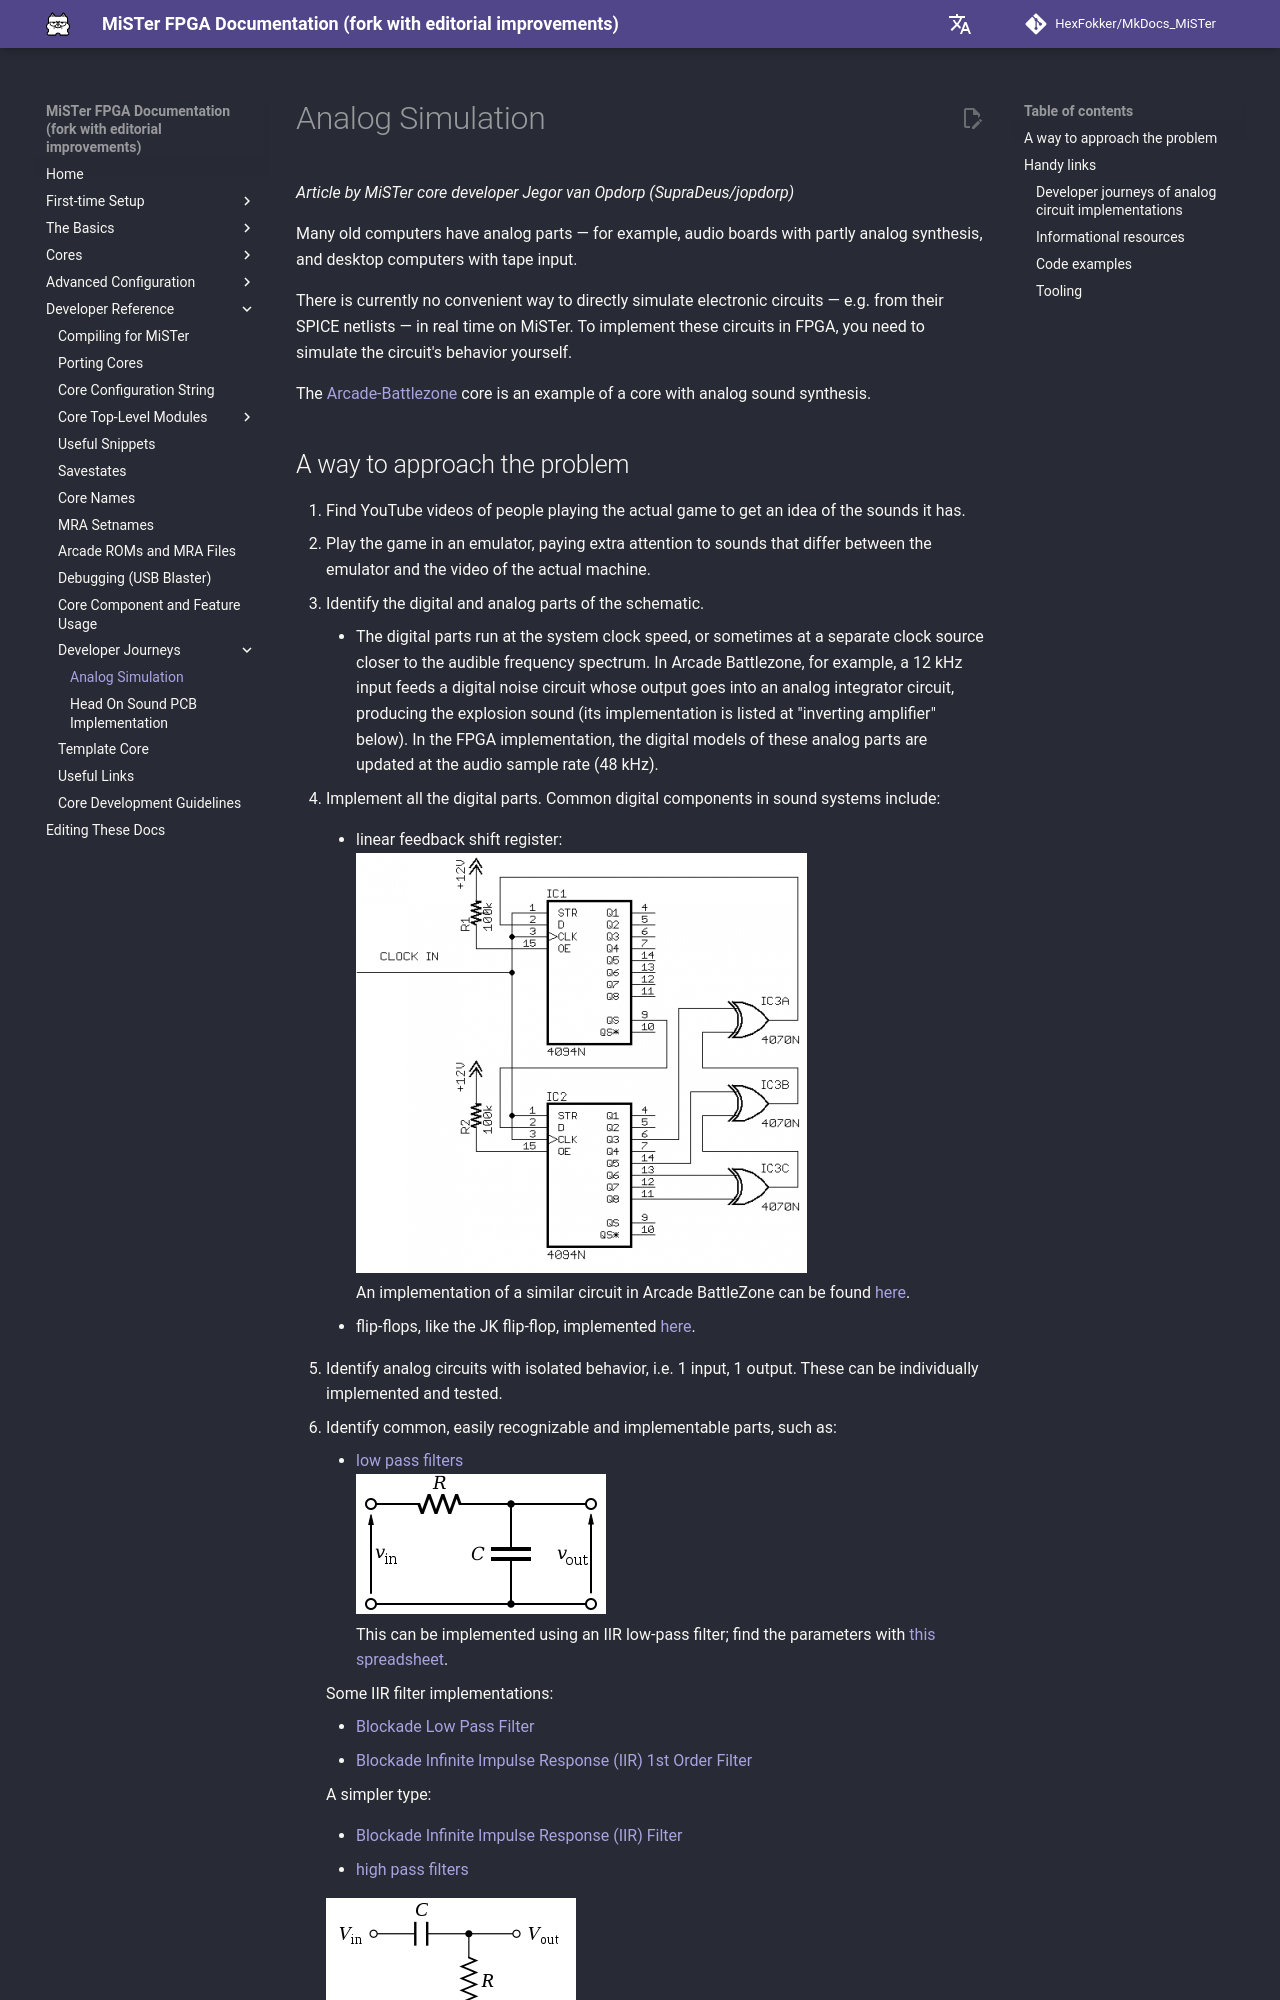

repository: HexFokker/MkDocs_MiSTer · page: developer/analogsim/index.html · generator: mkdocs

*Article by MiSTer core developer Jegor van Opdorp (SupraDeus/jopdorp)*

Many old computers have analog parts — for example, audio boards with partly analog synthesis, and desktop computers with tape input.

There is currently no convenient way to directly simulate electronic circuits — e.g. from their SPICE netlists — in real time on MiSTer. To implement these circuits in FPGA, you need to simulate the circuit's behavior yourself.

The [Arcade-Battlezone](https://github.com/jopdorp/Arcade-BattleZone_MiSTer){target=_blank} core is an example of a core with analog sound synthesis.
